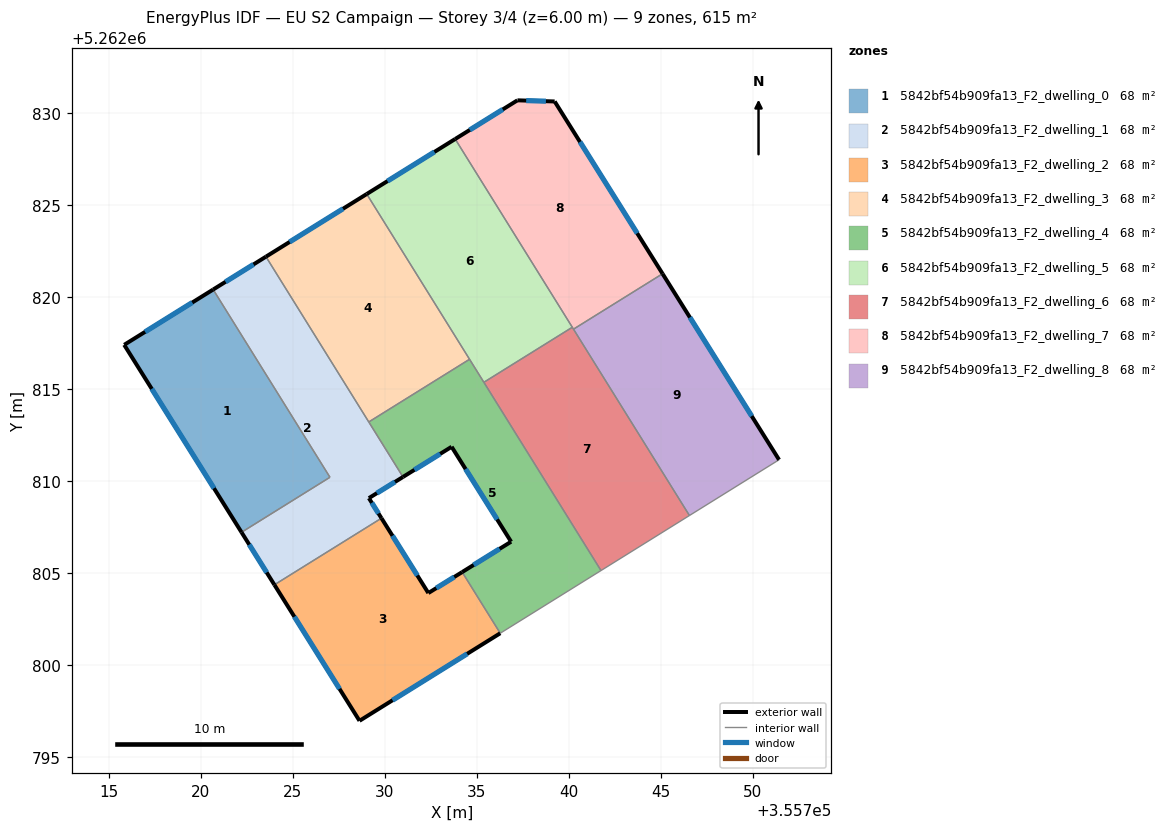
=== STOREY PLAN SPEC (per zone: floor XY polygon, exterior-wall plan segments, windows/doors) ===
zone 1: 5842bf54b909fa13_F2_dwelling_0  (68.3 m²)
  floor: (355720.66, 5262820.42) (355727.01, 5262810.21) (355722.20, 5262807.22) (355715.82, 5262817.41)
  exterior wall: (355715.82, 5262817.41) – (355722.20, 5262807.22)  [12.0 m]
    window: (355717.32, 5262815.02) – (355720.71, 5262809.61)  [10.1 m²]
  exterior wall: (355720.66, 5262820.42) – (355715.82, 5262817.41)  [5.7 m]
    window: (355719.53, 5262819.71) – (355716.96, 5262818.12)  [4.8 m²]
  interior walls: 2
zone 2: 5842bf54b909fa13_F2_dwelling_1  (68.3 m²)
  floor: (355723.53, 5262822.21) (355730.98, 5262810.23) (355729.13, 5262809.08) (355729.81, 5262807.99) (355723.99, 5262804.37) (355722.20, 5262807.22) (355727.01, 5262810.21) (355720.66, 5262820.42)
  exterior wall: (355723.53, 5262822.21) – (355720.66, 5262820.42)  [3.4 m]
    window: (355722.86, 5262821.79) – (355721.33, 5262820.84)  [2.9 m²]
  exterior wall: (355729.13, 5262809.08) – (355730.98, 5262810.23)  [2.2 m]
    window: (355729.56, 5262809.35) – (355730.55, 5262809.96)  [1.8 m²]
  exterior wall: (355729.81, 5262807.99) – (355729.13, 5262809.08)  [1.3 m]
    window: (355729.65, 5262808.24) – (355729.29, 5262808.82)  [1.1 m²]
  exterior wall: (355722.20, 5262807.22) – (355723.99, 5262804.37)  [3.4 m]
    window: (355722.62, 5262806.55) – (355723.57, 5262805.04)  [2.8 m²]
  interior walls: 5
zone 3: 5842bf54b909fa13_F2_dwelling_2  (68.3 m²)
  floor: (355734.20, 5262805.06) (355736.27, 5262801.73) (355728.62, 5262796.97) (355723.99, 5262804.37) (355729.81, 5262807.99) (355732.36, 5262803.92)
  exterior wall: (355732.36, 5262803.92) – (355729.81, 5262807.99)  [4.8 m]
    window: (355731.76, 5262804.87) – (355730.41, 5262807.03)  [4.1 m²]
  exterior wall: (355734.20, 5262805.06) – (355732.36, 5262803.92)  [2.2 m]
    window: (355733.77, 5262804.79) – (355732.79, 5262804.18)  [1.8 m²]
  exterior wall: (355728.62, 5262796.97) – (355736.27, 5262801.73)  [9.0 m]
    window: (355730.42, 5262798.09) – (355734.47, 5262800.61)  [7.6 m²]
  exterior wall: (355723.99, 5262804.37) – (355728.62, 5262796.97)  [8.7 m]
    window: (355725.08, 5262802.63) – (355727.53, 5262798.71)  [7.4 m²]
  interior walls: 2
zone 4: 5842bf54b909fa13_F2_dwelling_3  (68.3 m²)
  floor: (355729.01, 5262825.61) (355734.60, 5262816.63) (355729.12, 5262813.22) (355723.53, 5262822.21)
  exterior wall: (355729.01, 5262825.61) – (355723.53, 5262822.21)  [6.5 m]
    window: (355727.72, 5262824.81) – (355724.82, 5262823.01)  [5.4 m²]
  interior walls: 3
zone 5: 5842bf54b909fa13_F2_dwelling_4  (68.3 m²)
  floor: (355734.60, 5262816.63) (355741.75, 5262805.14) (355736.27, 5262801.73) (355734.20, 5262805.06) (355736.86, 5262806.71) (355733.63, 5262811.87) (355730.98, 5262810.23) (355729.12, 5262813.22)
  exterior wall: (355736.86, 5262806.71) – (355734.20, 5262805.06)  [3.1 m]
    window: (355736.24, 5262806.32) – (355734.83, 5262805.44)  [2.6 m²]
  exterior wall: (355733.63, 5262811.87) – (355736.86, 5262806.71)  [6.1 m]
    window: (355734.39, 5262810.66) – (355736.10, 5262807.92)  [5.1 m²]
  exterior wall: (355730.98, 5262810.23) – (355733.63, 5262811.87)  [3.1 m]
    window: (355731.60, 5262810.61) – (355733.01, 5262811.48)  [2.6 m²]
  interior walls: 6
zone 6: 5842bf54b909fa13_F2_dwelling_5  (68.3 m²)
  floor: (355733.82, 5262828.60) (355740.19, 5262818.37) (355735.38, 5262815.38) (355729.01, 5262825.61)
  exterior wall: (355733.82, 5262828.60) – (355729.01, 5262825.61)  [5.7 m]
    window: (355732.69, 5262827.90) – (355730.14, 5262826.32)  [4.8 m²]
  interior walls: 4
zone 7: 5842bf54b909fa13_F2_dwelling_6  (68.3 m²)
  floor: (355740.19, 5262818.37) (355746.56, 5262808.13) (355741.75, 5262805.14) (355735.38, 5262815.38)
  interior walls: 5
zone 8: 5842bf54b909fa13_F2_dwelling_7  (68.3 m²)
  floor: (355739.23, 5262830.65) (355745.10, 5262821.28) (355740.25, 5262818.26) (355733.82, 5262828.60) (355737.21, 5262830.71)
  exterior wall: (355737.21, 5262830.71) – (355733.82, 5262828.60)  [4.0 m]
    window: (355736.41, 5262830.21) – (355734.62, 5262829.10)  [3.4 m²]
  exterior wall: (355739.23, 5262830.65) – (355737.21, 5262830.71)  [2.0 m]
    window: (355738.75, 5262830.66) – (355737.68, 5262830.69)  [1.7 m²]
  exterior wall: (355745.10, 5262821.28) – (355739.23, 5262830.65)  [11.1 m]
    window: (355743.72, 5262823.48) – (355740.61, 5262828.45)  [9.3 m²]
  interior walls: 3
zone 9: 5842bf54b909fa13_F2_dwelling_8  (68.3 m²)
  floor: (355745.10, 5262821.28) (355751.43, 5262811.16) (355746.56, 5262808.13) (355740.25, 5262818.26)
  exterior wall: (355751.43, 5262811.16) – (355745.10, 5262821.28)  [11.9 m]
    window: (355749.94, 5262813.54) – (355746.58, 5262818.90)  [10.1 m²]
  interior walls: 3

=== DERIVED (storey summary) ===
Building: EU S2 Campaign
Storey: 3 of 4  (floor level z = 6.00 m)
Storey gross floor area: 614.6 m²
Zones on this storey: 9
  - 5842bf54b909fa13_F2_dwelling_0: floor 68.3 m²; exterior wall 17.7 m (53.2 m²); 2 window(s) 15.0 m²; WWR 28.1%
  - 5842bf54b909fa13_F2_dwelling_1: floor 68.3 m²; exterior wall 10.2 m (30.7 m²); 4 window(s) 8.6 m²; WWR 28.1%
  - 5842bf54b909fa13_F2_dwelling_2: floor 68.3 m²; exterior wall 24.7 m (74.1 m²); 4 window(s) 20.8 m²; WWR 28.1%
  - 5842bf54b909fa13_F2_dwelling_3: floor 68.3 m²; exterior wall 6.5 m (19.4 m²); 1 window(s) 5.4 m²; WWR 28.1%
  - 5842bf54b909fa13_F2_dwelling_4: floor 68.3 m²; exterior wall 12.3 m (37.0 m²); 3 window(s) 10.4 m²; WWR 28.1%
  - 5842bf54b909fa13_F2_dwelling_5: floor 68.3 m²; exterior wall 5.7 m (17.0 m²); 1 window(s) 4.8 m²; WWR 28.1%
  - 5842bf54b909fa13_F2_dwelling_6: floor 68.3 m²
  - 5842bf54b909fa13_F2_dwelling_7: floor 68.3 m²; exterior wall 17.1 m (51.2 m²); 3 window(s) 14.4 m²; WWR 28.1%
  - 5842bf54b909fa13_F2_dwelling_8: floor 68.3 m²; exterior wall 11.9 m (35.8 m²); 1 window(s) 10.1 m²; WWR 28.1%
Zone adjacency (shared interzone walls):
  - 5842bf54b909fa13_F2_dwelling_0 ↔ 5842bf54b909fa13_F2_dwelling_1
  - 5842bf54b909fa13_F2_dwelling_1 ↔ 5842bf54b909fa13_F2_dwelling_2
  - 5842bf54b909fa13_F2_dwelling_1 ↔ 5842bf54b909fa13_F2_dwelling_3
  - 5842bf54b909fa13_F2_dwelling_1 ↔ 5842bf54b909fa13_F2_dwelling_4
  - 5842bf54b909fa13_F2_dwelling_2 ↔ 5842bf54b909fa13_F2_dwelling_4
  - 5842bf54b909fa13_F2_dwelling_3 ↔ 5842bf54b909fa13_F2_dwelling_4
  - 5842bf54b909fa13_F2_dwelling_3 ↔ 5842bf54b909fa13_F2_dwelling_5
  - 5842bf54b909fa13_F2_dwelling_4 ↔ 5842bf54b909fa13_F2_dwelling_5
  - 5842bf54b909fa13_F2_dwelling_4 ↔ 5842bf54b909fa13_F2_dwelling_6
  - 5842bf54b909fa13_F2_dwelling_5 ↔ 5842bf54b909fa13_F2_dwelling_6
  - 5842bf54b909fa13_F2_dwelling_5 ↔ 5842bf54b909fa13_F2_dwelling_7
  - 5842bf54b909fa13_F2_dwelling_6 ↔ 5842bf54b909fa13_F2_dwelling_7
  - 5842bf54b909fa13_F2_dwelling_6 ↔ 5842bf54b909fa13_F2_dwelling_8
  - 5842bf54b909fa13_F2_dwelling_7 ↔ 5842bf54b909fa13_F2_dwelling_8